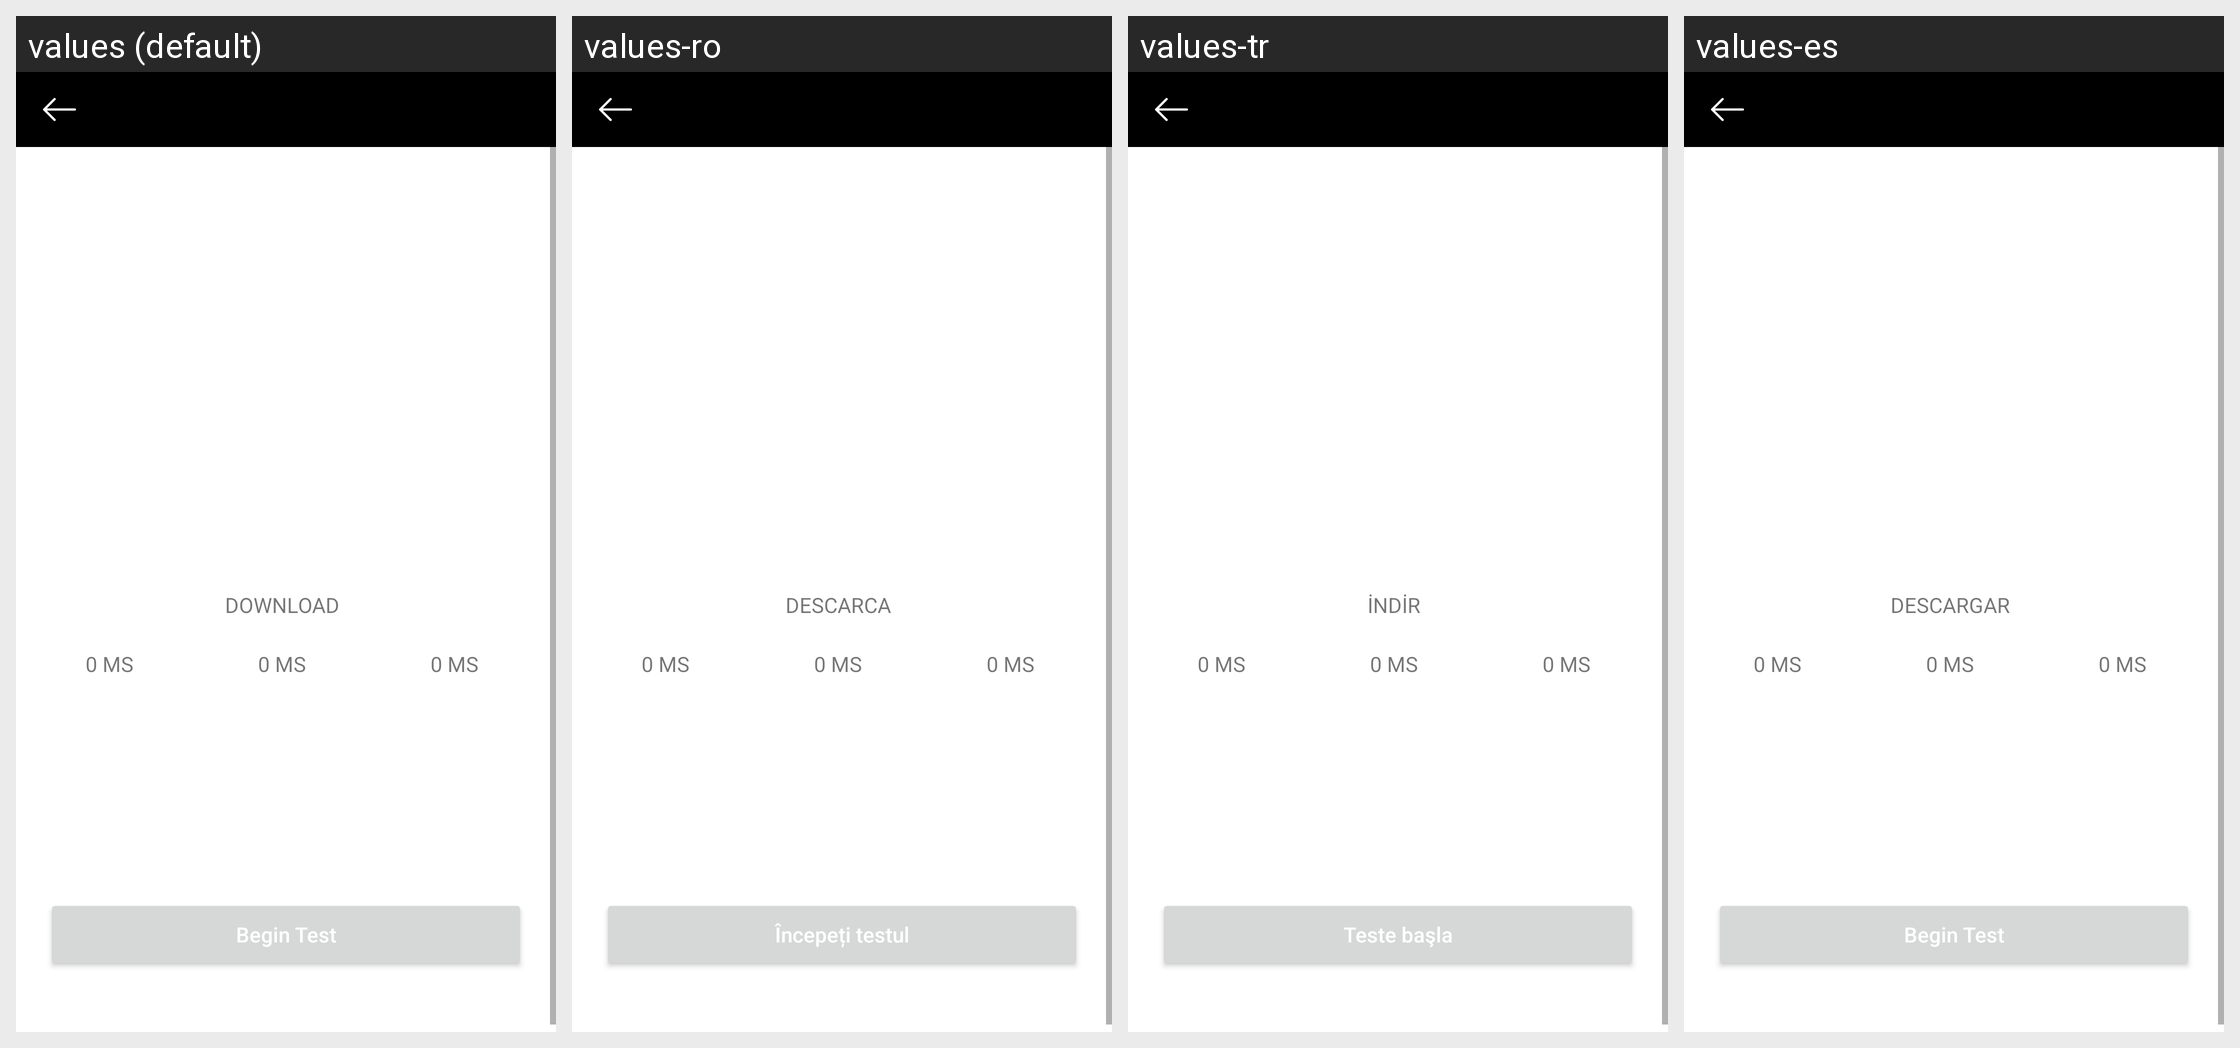

For this localized Android screen grid, give each drawn string resource with its value in every locale shown.
Android screen res/layout/activity_speed_test.xml rendered under 4 locales, left to right: values (default), values-ro, values-tr, values-es. Device: Nexus 5 (rendered at 1080×1920; each locale shown at half size, 540×960, under a caption strip naming it); theme AppTheme.
Other locales in the repository, not shown: values-af, values-am, values-ar, values-as, values-az, values-be, values-bg, values-bn, values-bs, values-ca, values-cs, values-da, values-de, values-el, values-en-rAU, values-en-rGB, values-es-rUS, values-et, values-eu, values-fa, values-fi, values-fr, values-fr-rCA, values-gl, values-gu, values-hi, values-hr, values-hu, values-hy, values-in, values-is, values-it, values-iw, values-ja, values-ka, values-kk, values-km, values-kn, values-ko, values-ky, values-lo, values-lt, values-lv, values-mk, values-ml, values-mn, values-mr, values-ms, values-my, values-nb, values-ne, values-nl, values-or, values-pa, values-pl, values-pt, values-pt-rBR, values-pt-rPT, values-ru, values-si, values-sk, values-sl, values-sq, values-sr, values-sv, values-sw, values-ta, values-te, values-th, values-tl, values-uk, values-ur, values-uz, values-vi, values-zh-rCN, values-zh-rHK, values-zh-rTW, values-zu.
Strings drawn on this screen, with the default value and each locale's value (text and hints the layout hard-codes, and strings that could not be matched under every locale, appear in the picture but are not listed):

ping_speed
  values: 0 ms
  values-ro: 0 ms  [not translated; the default value is used]
  values-tr: 0 ms  [not translated; the default value is used]
  values-es: 0 ms  [not translated; the default value is used]

download
  values: Download
  values-ro: Descarca
  values-tr: İndir
  values-es: Descargar

begin_test
  values: Begin Test
  values-ro: Începeți testul
  values-tr: Teste başla
  values-es: Begin Test  [not translated; the default value is used]
